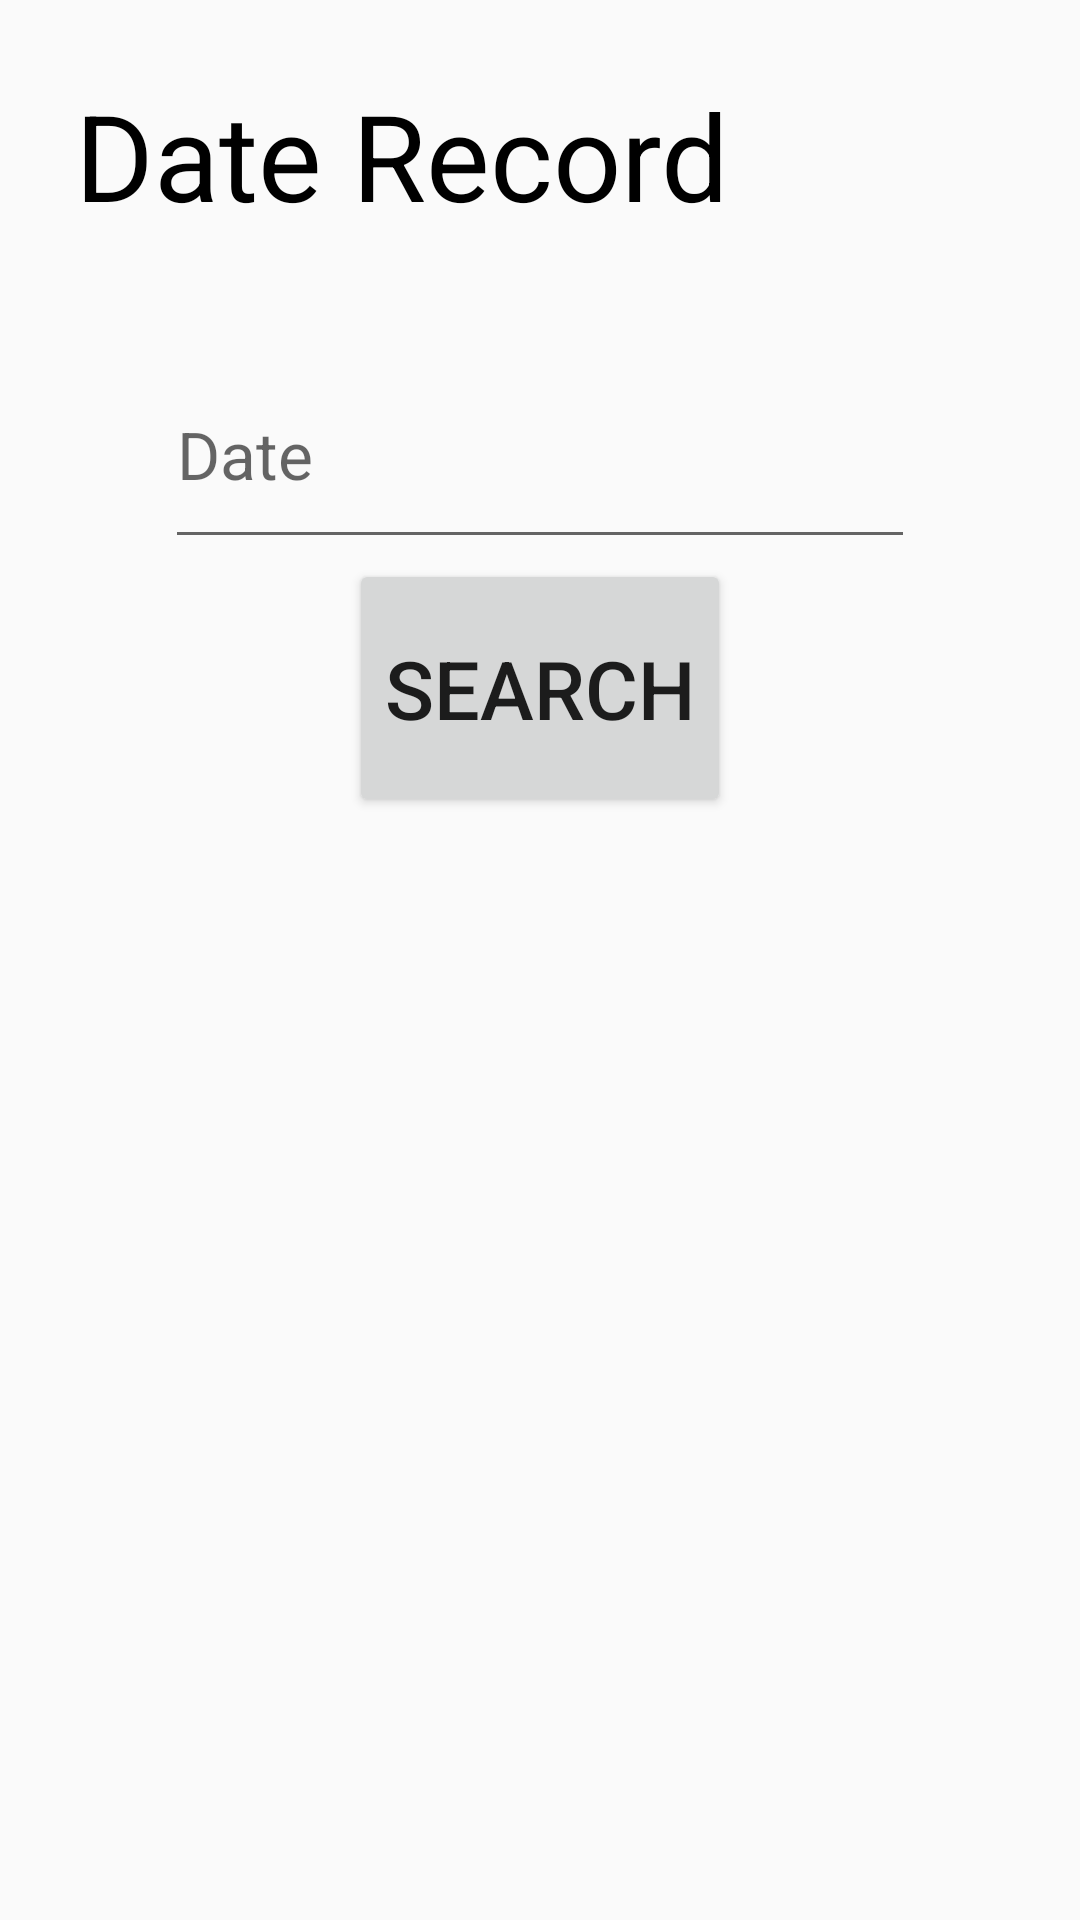

Layout XML and referenced resources for this Android screen:
<!-- AndroidManifest.xml: application theme AppTheme -->
<!-- res/layout/activity_under_five_imm_search.xml -->
<?xml version="1.0" encoding="utf-8"?>
<android.support.constraint.ConstraintLayout xmlns:android="http://schemas.android.com/apk/res/android"
    xmlns:app="http://schemas.android.com/apk/res-auto"
    xmlns:tools="http://schemas.android.com/tools"
    android:layout_width="match_parent"
    android:layout_height="match_parent"
    tools:context="ayurvihar.somaiya.com.ayurvihar.underfive.UnderFiveImmSearch">

    <LinearLayout
        android:orientation="vertical" android:layout_width="match_parent"
        android:layout_height="match_parent"
        android:weightSum="1">

        <TextView
            android:id="@+id/textView2"
            android:layout_width="match_parent"
            android:layout_height="wrap_content"
            android:layout_gravity="center_horizontal"
            android:layout_margin="25dp"
            android:text="Date Record"
            android:textColor="@android:color/black"
            android:textSize="40sp" />

        <LinearLayout
            android:layout_width="match_parent"
            android:layout_height="183dp"
            android:layout_margin="10dp"
            android:gravity="center_horizontal"
            android:orientation="vertical"
            android:weightSum="3">

            <EditText
                android:id="@+id/set1"
                android:layout_width="250dp"
                android:layout_height="wrap_content"
                android:layout_weight="1"
                android:hint="Date"
                android:textSize="22sp" />

            <Button
                android:id="@+id/search"
                android:layout_width="wrap_content"
                android:layout_height="wrap_content"
                android:layout_gravity="center_horizontal"
                android:layout_weight="1.12"
                android:focusable="false"
                android:text="Search"
                android:textSize="27sp" />


        </LinearLayout>


    </LinearLayout>

</android.support.constraint.ConstraintLayout>
<!-- resources referenced by this layout -->
<resources>
  <style name="AppTheme" parent="Theme.AppCompat.Light.NoActionBar">
          
          <item name="colorPrimary">@color/colorPrimary</item>
          <item name="colorPrimaryDark">@color/colorPrimaryDark</item>
          <item name="colorAccent">@color/colorAccent</item>
      </style>
  <color name="colorPrimary">#FFF59D</color>
  <color name="colorPrimaryDark">#F9A825</color>
  <color name="colorAccent">#FF6F00</color>
</resources>
